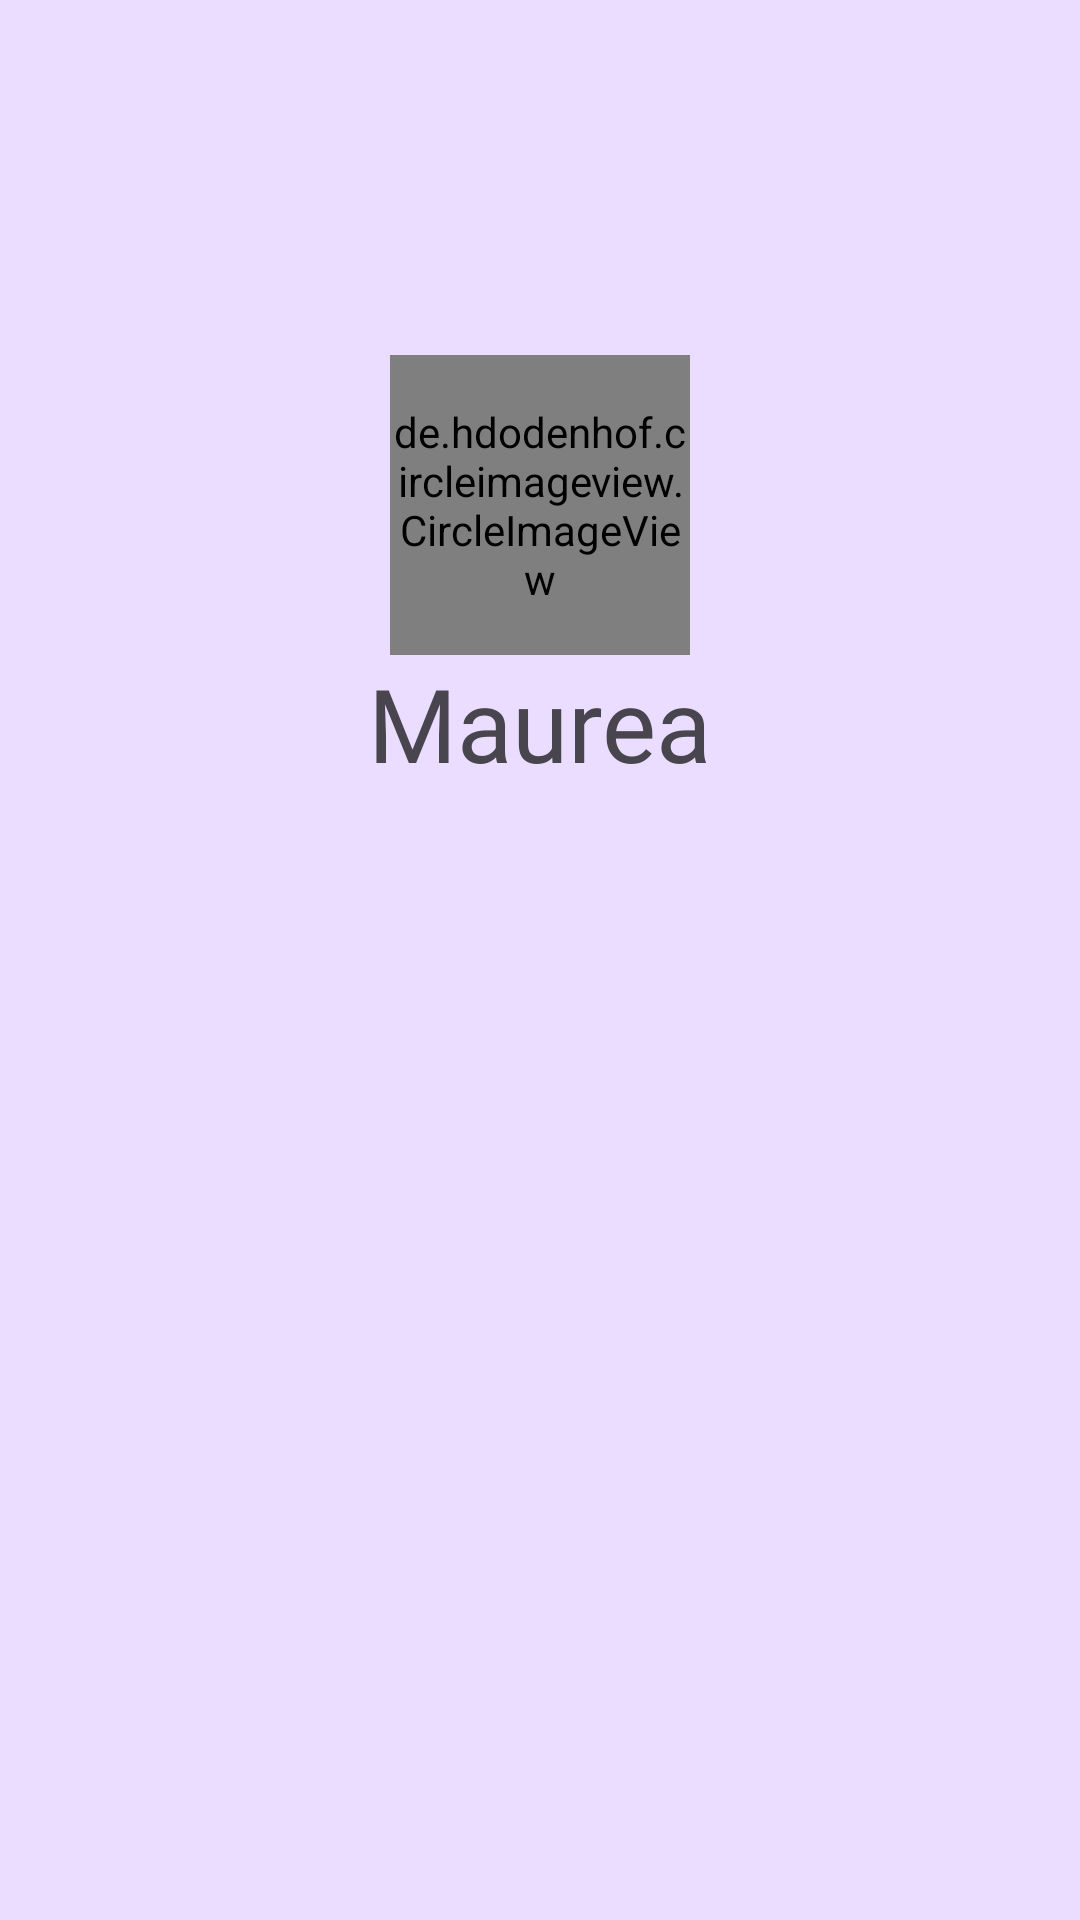

This screen was rendered from an Android layout file. Write that file and the resources it references.
<!-- AndroidManifest.xml: application theme Theme.Maurea -->
<!-- res/layout/activity_splash.xml -->
<?xml version="1.0" encoding="utf-8"?>
<androidx.constraintlayout.widget.ConstraintLayout xmlns:android="http://schemas.android.com/apk/res/android"
    xmlns:app="http://schemas.android.com/apk/res-auto"
    xmlns:tools="http://schemas.android.com/tools"
    android:layout_width="match_parent"
    android:layout_height="match_parent"
    android:background="?attr/colorPrimaryContainer"
    tools:context=".ui.splash.SplashActivity">

    <de.hdodenhof.circleimageview.CircleImageView
        android:id="@+id/iv_logo"
        android:layout_width="100dp"
        android:layout_height="100dp"
        android:src="@drawable/maurea_logo"
        app:layout_constraintBottom_toBottomOf="parent"
        app:layout_constraintEnd_toEndOf="parent"
        app:layout_constraintStart_toStartOf="parent"
        app:layout_constraintTop_toTopOf="parent"
        app:layout_constraintVertical_bias="0.219" />

    <TextView
        android:layout_width="wrap_content"
        android:layout_height="wrap_content"
        android:fontFamily="@font/poppins_medium"
        android:text="@string/app_name"
        android:textSize="34sp"
        app:layout_constraintEnd_toEndOf="parent"
        app:layout_constraintStart_toStartOf="parent"
        app:layout_constraintTop_toBottomOf="@id/iv_logo" />

</androidx.constraintlayout.widget.ConstraintLayout>
<!-- resources referenced by this layout -->
<resources>
  <!-- drawable maurea_logo: png bitmap (drawable, 169417 bytes) -->
  <string name="app_name">Maurea</string>
  <style name="Theme.Maurea" parent="Base.Theme.Maurea" />
  <style name="Base.Theme.Maurea" parent="Theme.Material3.Light.NoActionBar">
          
  
  
          <item name="materialThemeOverlay">@style/ThemeOverlay.DisableNightMode</item>
          <item name="android:statusBarColor">?attr/colorPrimary</item>
  
          <item name="textAppearanceTitleLarge">@style/CustomAppBarTitle</item>
  
      </style>
  <style name="ThemeOverlay.DisableNightMode" parent="">
          <item name="android:forceDarkAllowed" tools:targetApi="q">false</item>
      </style>
  <style name="CustomAppBarTitle" parent="TextAppearance.Material3.TitleLarge">
          <item name="fontFamily">@font/poppins_medium</item>
      </style>
</resources>
